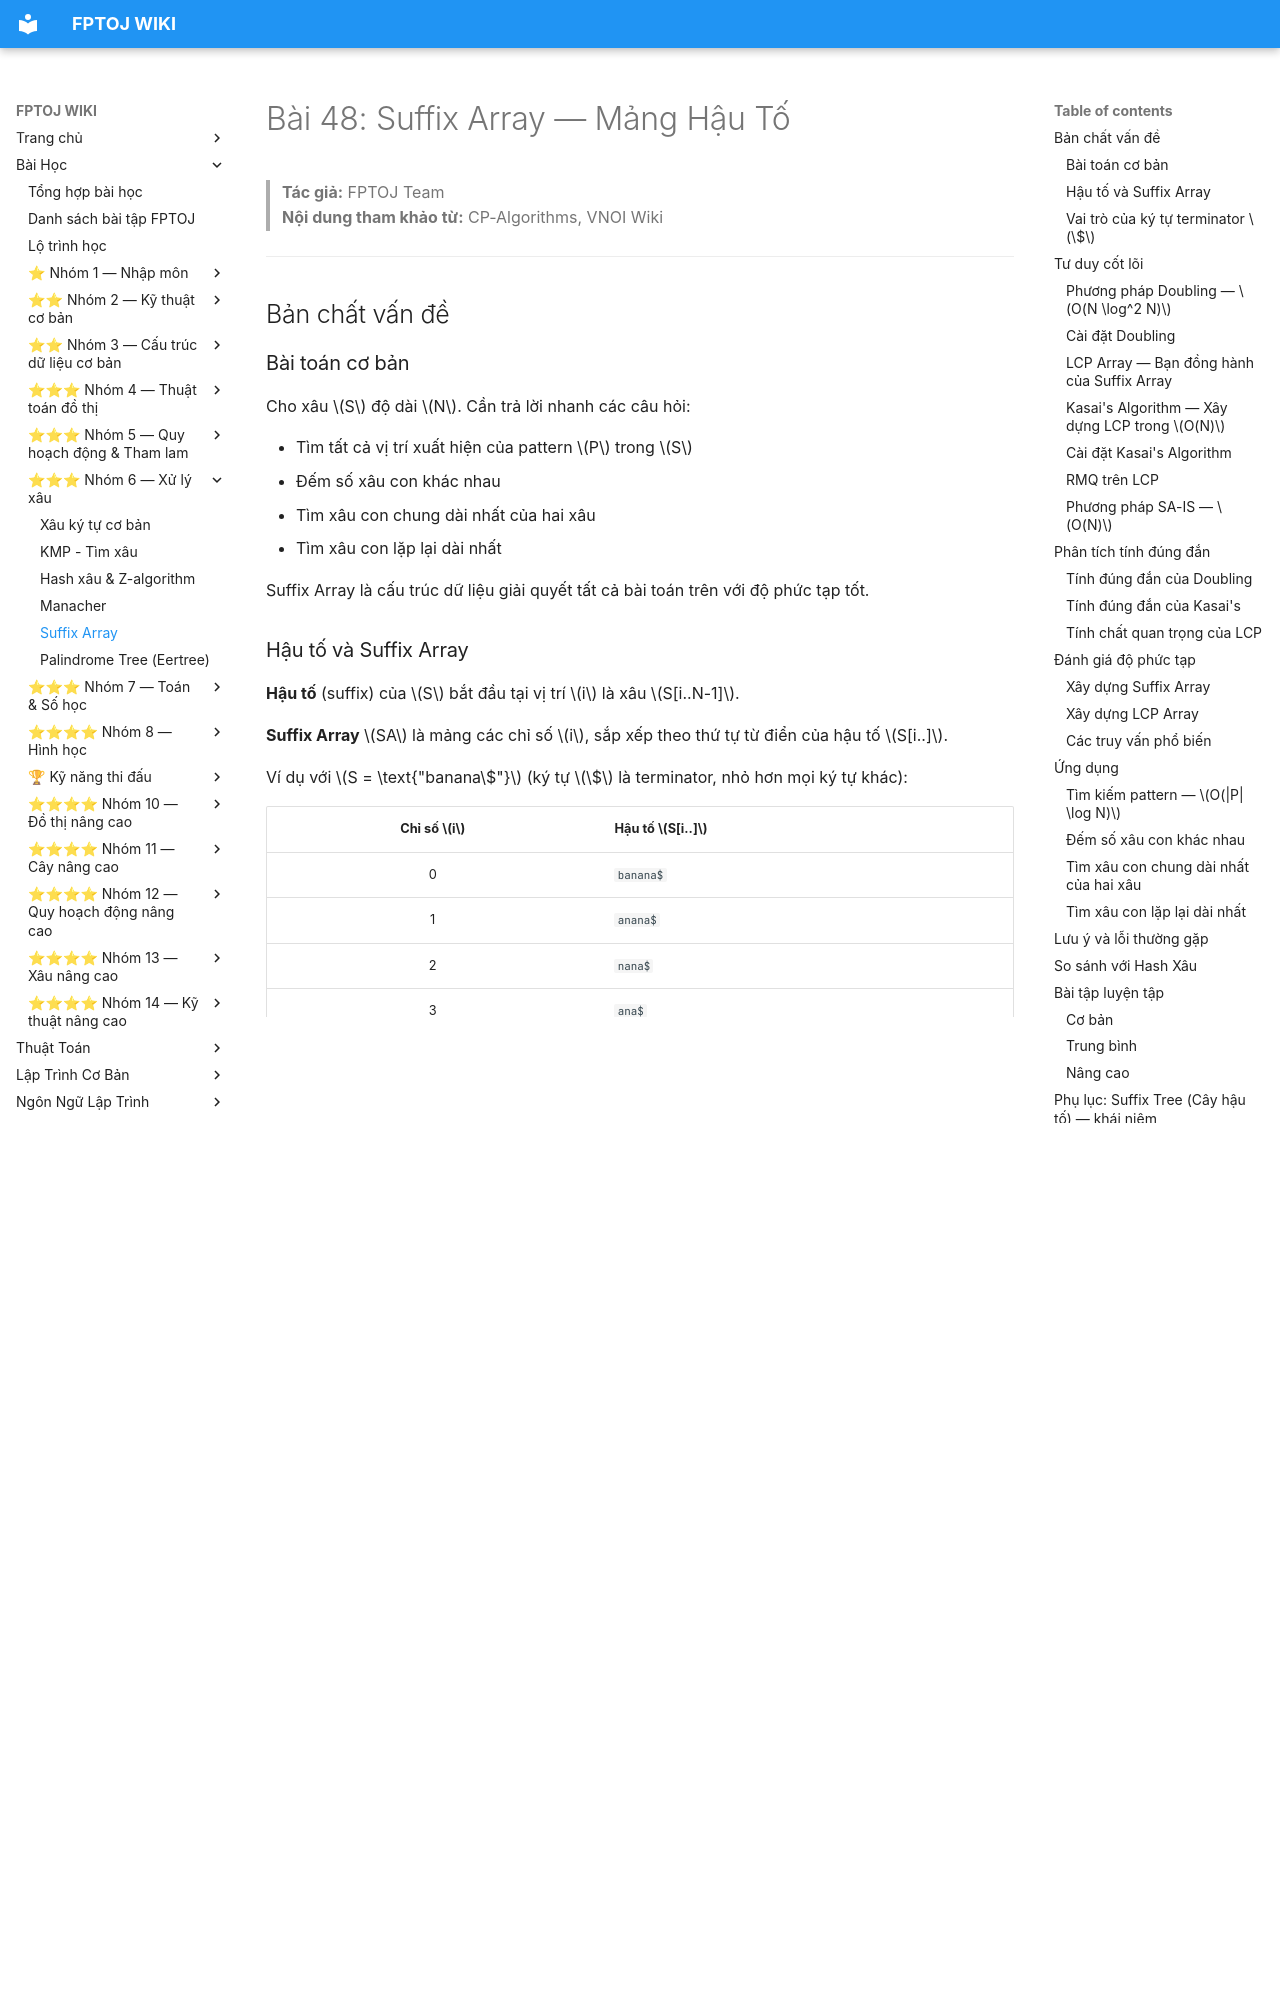

repository: FPTOJ-OJ/fptoj_wiki · page: lessons/suffix-array/index.html · generator: mkdocs

# Bài 48: Suffix Array — Mảng Hậu Tố

> **Tác giả:** FPTOJ Team<br>
> **Nội dung tham khảo từ:** CP-Algorithms, VNOI Wiki

---

## Bản chất vấn đề

### Bài toán cơ bản

Cho xâu $S$ độ dài $N$. Cần trả lời nhanh các câu hỏi:

- Tìm tất cả vị trí xuất hiện của pattern $P$ trong $S$
- Đếm số xâu con khác nhau
- Tìm xâu con chung dài nhất của hai xâu
- Tìm xâu con lặp lại dài nhất

Suffix Array là cấu trúc dữ liệu giải quyết tất cả bài toán trên với độ phức tạp tốt.

### Hậu tố và Suffix Array

**Hậu tố** (suffix) của $S$ bắt đầu tại vị trí $i$ là xâu $S[i..N-1]$.

**Suffix Array** $SA$ là mảng các chỉ số $i$, sắp xếp theo thứ tự từ điển của hậu tố $S[i..]$.

Ví dụ với $S = \text{"banana\$"}$ (ký tự $\$$ là terminator, nhỏ hơn mọi ký tự khác):

| Chỉ số $i$ | Hậu tố $S[i..]$ |
|:-----------:|:-----------------|
| 0 | `banana$` |
| 1 | `anana$` |
| 2 | `nana$` |
| 3 | `ana$` |
| 4 | `na$` |
| 5 | `a$` |
| 6 | `$` |

Sắp xếp theo thứ tự từ điển:

| Thứ tự | Chỉ số $SA[i]$ | Hậu tố |
|:------:|:---------------:|:--------|
| 0 | 6 | `$` |
| 1 | 5 | `a$` |
| 2 | 3 | `ana$` |
| 3 | 1 | `anana$` |
| 4 | 0 | `banana$` |
| 5 | 4 | `na$` |
| 6 | 2 | `nana$` |

Kết quả: $SA = [6, 5, 3, 1, 0, 4, 2]$

### Vai trò của ký tự terminator $\$$

Ký tự $\$$ nhỏ hơn mọi ký tự khác. Điều này đảm bảo hậu tố ngắn hơn luôn đứng trước hậu tố dài hơn khi có cùng tiền tố. Nếu không có $\$$, so sánh "a" và "ana" vẫn đúng, nhưng các trường hợp biên có thể gây lỗi.

---

## Tư duy cốt lõi
